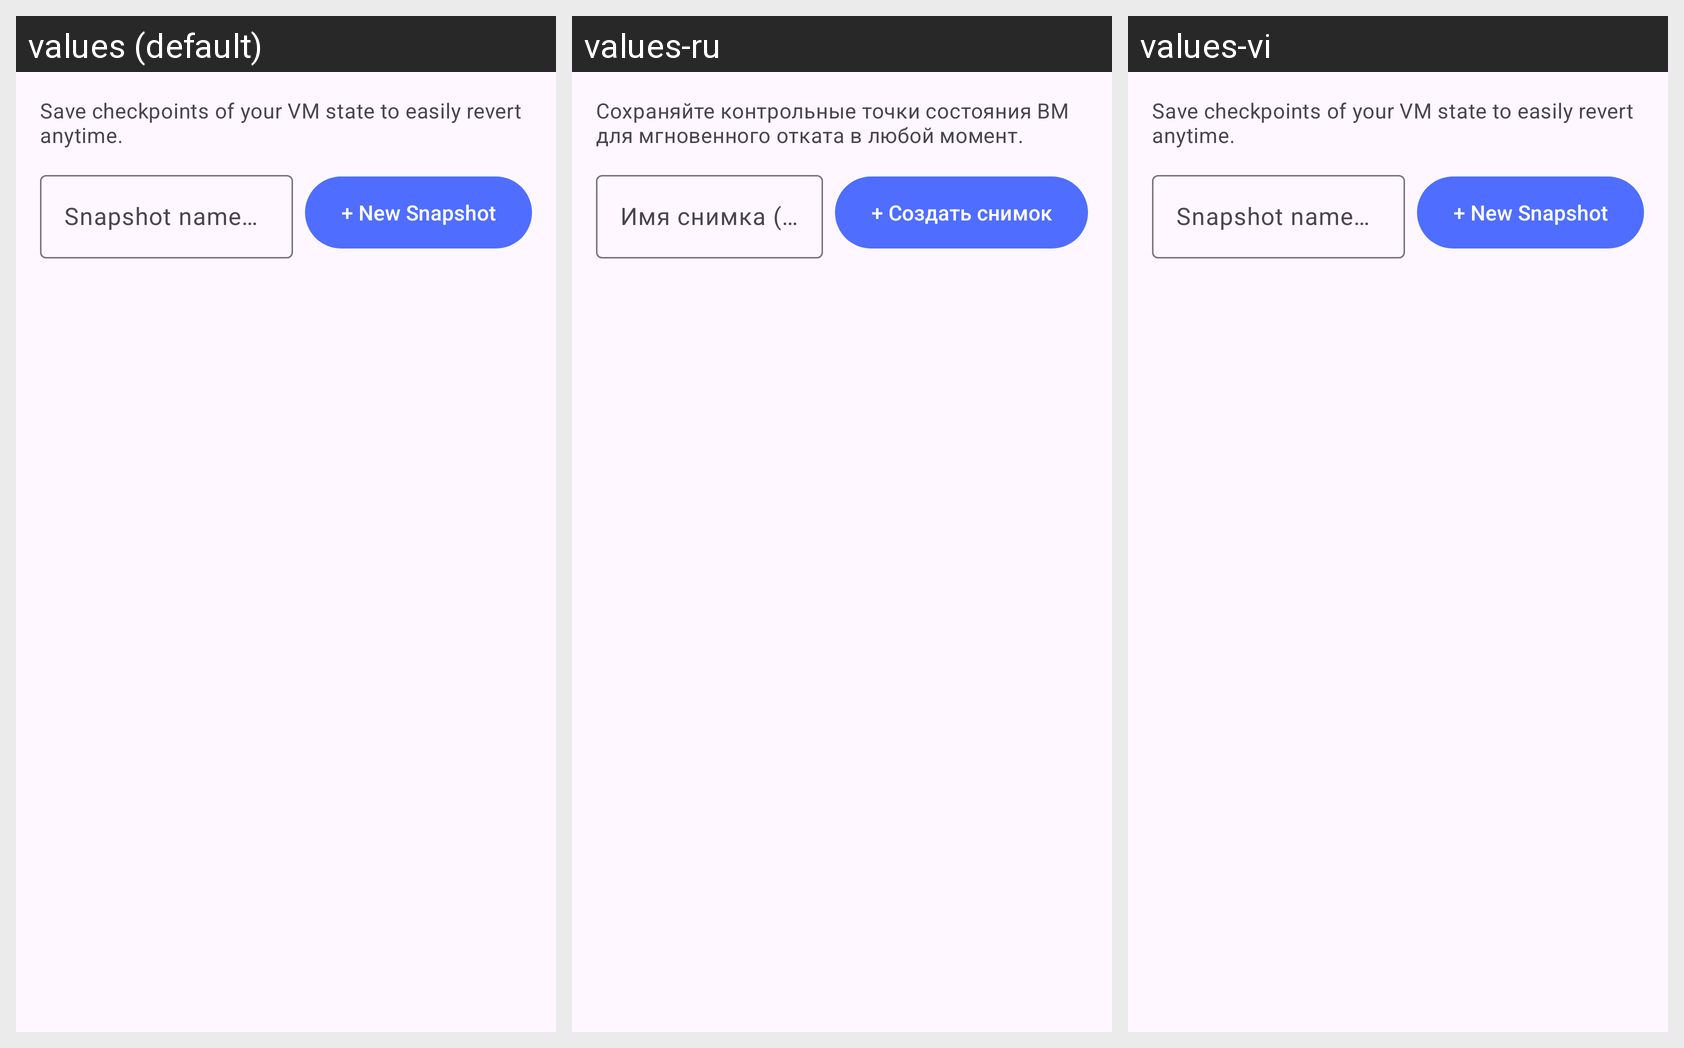

This grid shows one Android layout under several languages. Give, for every string resource on the screen, its name, the default text and each shown locale's text.
Android screen res/layout/dialog_snapshots.xml rendered under 3 locales, left to right: values (default), values-ru, values-vi. Device: Nexus 5 (rendered at 1080×1920; each locale shown at half size, 540×960, under a caption strip naming it); theme Theme.VirtualPCVM.
Strings drawn on this screen, with the default value and each locale's value (text and hints the layout hard-codes, and strings that could not be matched under every locale, appear in the picture but are not listed):

snap_desc
  values: Save checkpoints of your VM state to easily revert anytime.
  values-ru: Сохраняйте контрольные точки состояния ВМ для мгновенного отката в любой момент.
  values-vi: Save checkpoints of your VM state to easily revert anytime.  [not translated; the default value is used]

snap_name_hint
  values: Snapshot name (e.g. clean_install)
  values-ru: Имя снимка (напр. clean_install)
  values-vi: Snapshot name (e.g. clean_install)  [not translated; the default value is used]

snap_create_btn
  values: + New Snapshot
  values-ru: + Создать снимок
  values-vi: + New Snapshot  [not translated; the default value is used]
